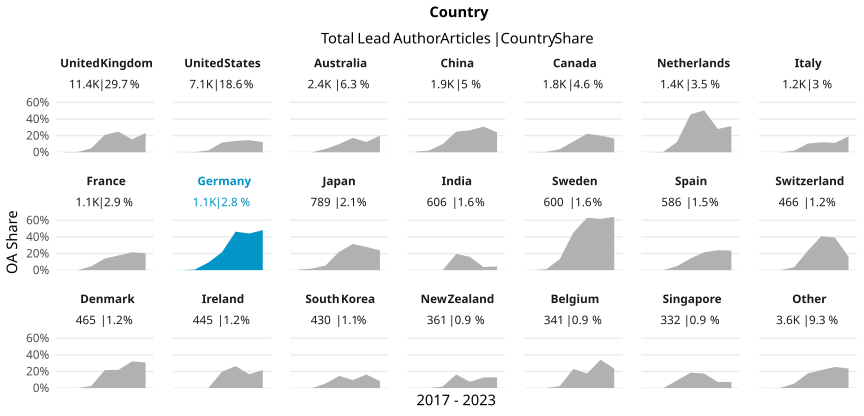

Values plotted in this chart, from the file beside it:
country_name_fct, cr_year, articles, cc_total, prop
United Kingdom, '17, 1599, 4, 0.002502
United Kingdom, '18, 1582, 6, 0.003793
United Kingdom, '19, 1976, 93, 0.04706
United Kingdom, '20, 1905, 399, 0.2094
United Kingdom, '21, 1589, 394, 0.248
United Kingdom, '22, 1889, 294, 0.1556
United Kingdom, '23, 873, 203, 0.2325
United States, '17, 1121, 1, 8.920606601248885e-4
United States, '18, 988, 2, 0.002024
United States, '19, 1051, 23, 0.02188
United States, '20, 1265, 147, 0.1162
United States, '21, 1128, 154, 0.1365
United States, '22, 932, 135, 0.1448
United States, '23, 659, 81, 0.1229
Australia, '17, 450, 0, 0
Australia, '18, 417, 0, 0
Australia, '19, 426, 17, 0.03991
Australia, '20, 377, 37, 0.09814
Australia, '21, 283, 49, 0.1731
Australia, '22, 235, 29, 0.1234
Australia, '23, 220, 44, 0.2
China, '17, 157, 1, 0.006369
China, '18, 239, 5, 0.02092
China, '19, 304, 30, 0.09868
China, '20, 412, 102, 0.2476
China, '21, 306, 81, 0.2647
China, '22, 282, 87, 0.3085
China, '23, 229, 55, 0.2402
Canada, '17, 350, 0, 0
Canada, '18, 227, 1, 0.004405
Canada, '19, 266, 10, 0.03759
Canada, '20, 285, 37, 0.1298
Canada, '21, 229, 51, 0.2227
Canada, '22, 240, 48, 0.2
Canada, '23, 162, 27, 0.1667
Netherlands, '17, 243, 0, 0
Netherlands, '18, 212, 1, 0.004717
Netherlands, '19, 219, 27, 0.1233
Netherlands, '20, 191, 87, 0.4555
Netherlands, '21, 206, 104, 0.5049
Netherlands, '22, 182, 51, 0.2802
Netherlands, '23, 98, 31, 0.3163
Italy, '17, 141, 0, 0
Italy, '18, 156, 0, 0
Italy, '19, 160, 3, 0.01875
Italy, '20, 298, 31, 0.104
Italy, '21, 167, 20, 0.1198
Italy, '22, 159, 18, 0.1132
Italy, '23, 89, 17, 0.191
France, '17, 169, 0, 0
France, '18, 172, 0, 0
France, '19, 171, 8, 0.04678
France, '20, 229, 32, 0.1397
France, '21, 164, 29, 0.1768
France, '22, 121, 26, 0.2149
France, '23, 93, 19, 0.2043
Germany, '17, 165, 0, 0
Germany, '18, 142, 1, 0.007042
Germany, '19, 153, 14, 0.0915
Germany, '20, 181, 39, 0.2155
... 87 more rows
